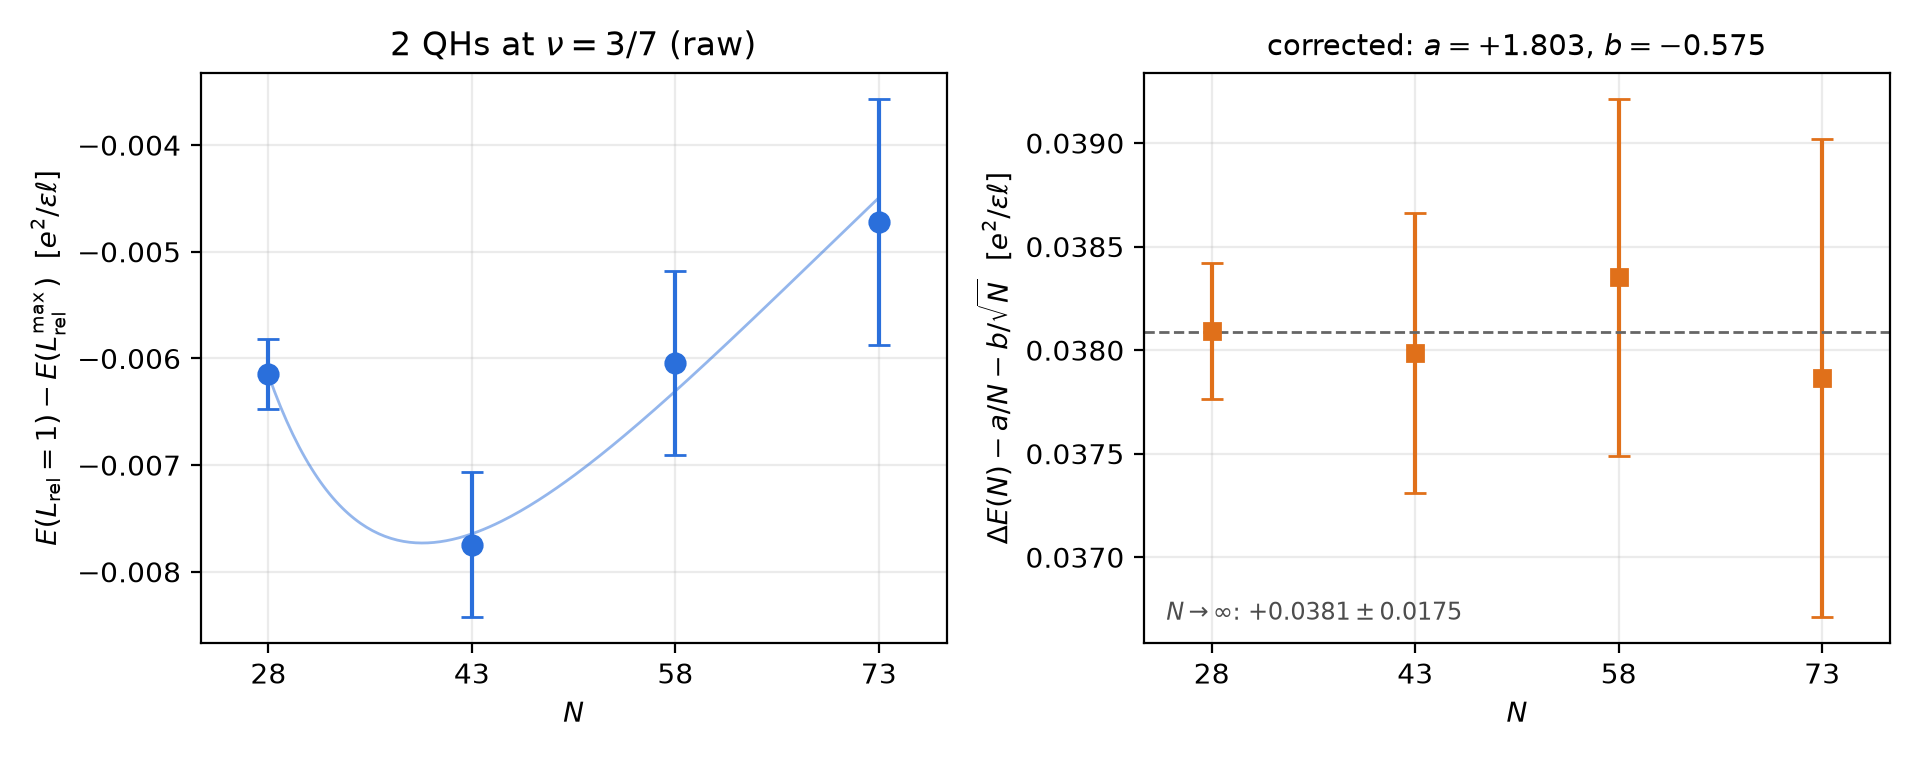

Values plotted in this chart, from the file beside it:
N, L_max, E(L=1)-E(L_max), error
28, 11, -6.149185e-03, 3.290592e-04
43, 15, -7.746890e-03, 6.777289e-04
58, 21, -6.043868e-03, 8.634083e-04
73, 25, -4.717789e-03, 1.153810e-03
